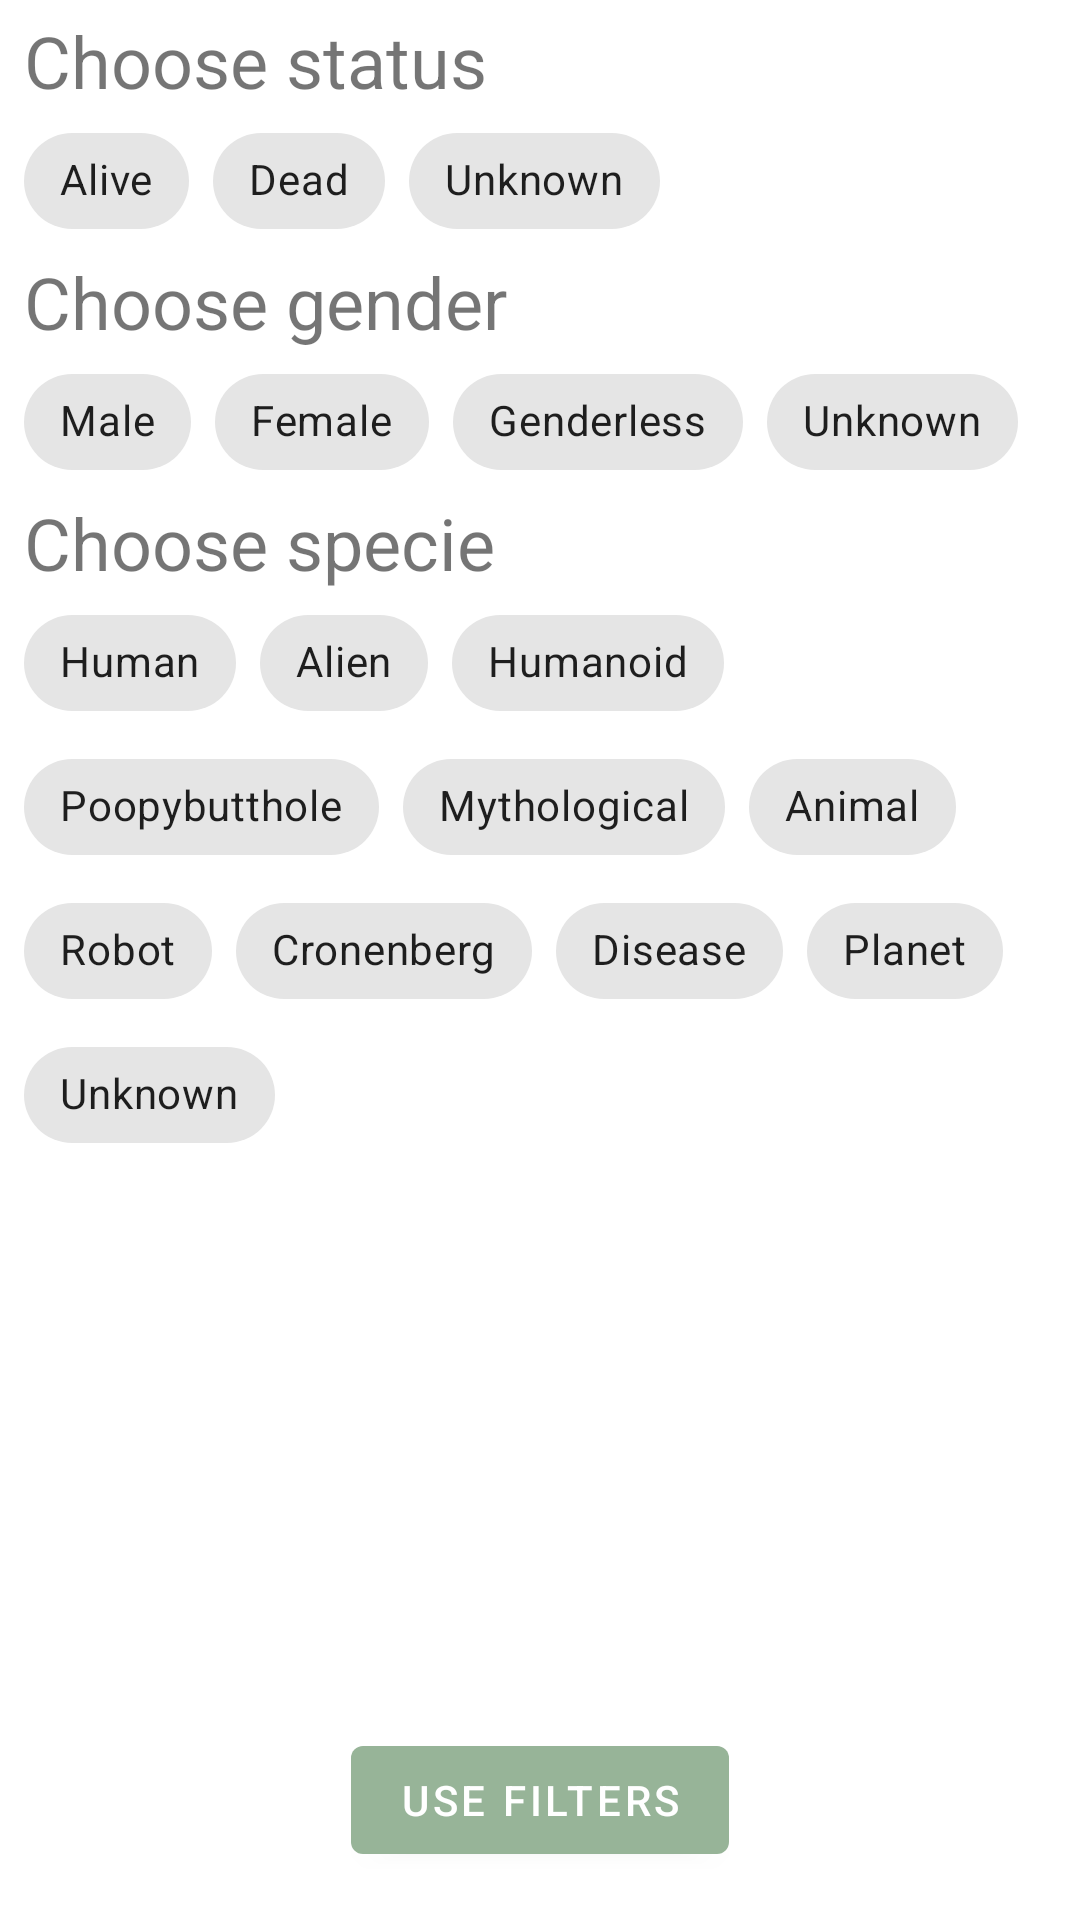

Here is an Android app screen rendered from its layout file. Give the layout XML and the strings, colors and styles it references.
<!-- AndroidManifest.xml: application theme Theme.RickAndMortyApp -->
<!-- res/layout/fragment_charachter_filter.xml -->
<?xml version="1.0" encoding="utf-8"?>
<androidx.constraintlayout.widget.ConstraintLayout xmlns:android="http://schemas.android.com/apk/res/android"
    xmlns:app="http://schemas.android.com/apk/res-auto"
    xmlns:tools="http://schemas.android.com/tools"
    android:layout_width="match_parent"
    android:layout_height="match_parent"
    android:orientation="vertical"
    android:paddingStart="8dp"
    android:paddingTop="4dp"
    android:paddingEnd="8dp"
    tools:context=".ui.character.CharachterFilterFragment">

    <TextView
        android:id="@+id/choose_status_textView"
        android:layout_width="wrap_content"
        android:layout_height="wrap_content"
        android:text="Choose status"
        android:textSize="24dp"
        app:layout_constraintStart_toStartOf="parent"
        app:layout_constraintTop_toTopOf="parent" />

    <com.google.android.material.chip.ChipGroup
        android:id="@+id/status_group"
        style="@style/Widget.MaterialComponents.Chip.Action"
        android:layout_width="wrap_content"
        android:layout_height="wrap_content"
        app:layout_constraintStart_toStartOf="parent"
        app:layout_constraintTop_toBottomOf="@id/choose_status_textView"
        app:singleSelection="true">

        <com.google.android.material.chip.Chip
            android:id="@+id/status_alive"
            style="@style/Widget.MaterialComponents.Chip.Choice"
            android:layout_width="wrap_content"
            android:layout_height="wrap_content"
            android:text="Alive" />

        <com.google.android.material.chip.Chip
            android:id="@+id/status_dead"
            style="@style/Widget.MaterialComponents.Chip.Choice"
            android:layout_width="wrap_content"
            android:layout_height="wrap_content"
            android:text="Dead" />

        <com.google.android.material.chip.Chip
            android:id="@+id/status_unknown"
            style="@style/Widget.MaterialComponents.Chip.Choice"
            android:layout_width="wrap_content"
            android:layout_height="wrap_content"
            android:text="Unknown" />

    </com.google.android.material.chip.ChipGroup>

    <TextView
        android:id="@+id/choose_gender_textView"
        android:layout_width="wrap_content"
        android:layout_height="wrap_content"
        android:text="Choose gender"
        android:textSize="24dp"
        app:layout_constraintStart_toStartOf="parent"
        app:layout_constraintTop_toBottomOf="@id/status_group"
        tools:layout_editor_absoluteX="8dp"
        tools:layout_editor_absoluteY="4dp" />

    <com.google.android.material.chip.ChipGroup
        android:id="@+id/gender_group"
        style="@style/Widget.MaterialComponents.Chip.Action"
        android:layout_width="wrap_content"
        android:layout_height="wrap_content"
        app:layout_constraintStart_toStartOf="parent"
        app:layout_constraintTop_toBottomOf="@+id/choose_gender_textView"
        app:singleSelection="true">

        <com.google.android.material.chip.Chip
            android:id="@+id/gender_male"
            style="@style/Widget.MaterialComponents.Chip.Choice"
            android:layout_width="wrap_content"
            android:layout_height="wrap_content"
            android:text="Male" />

        <com.google.android.material.chip.Chip
            android:id="@+id/gender_female"
            style="@style/Widget.MaterialComponents.Chip.Choice"
            android:layout_width="wrap_content"
            android:layout_height="wrap_content"
            android:text="Female" />

        <com.google.android.material.chip.Chip
            android:id="@+id/gender_genderless"
            style="@style/Widget.MaterialComponents.Chip.Choice"
            android:layout_width="wrap_content"
            android:layout_height="wrap_content"
            android:text="Genderless" />

        <com.google.android.material.chip.Chip
            android:id="@+id/gender_unknown"
            style="@style/Widget.MaterialComponents.Chip.Choice"
            android:layout_width="wrap_content"
            android:layout_height="wrap_content"
            android:text="Unknown" />
    </com.google.android.material.chip.ChipGroup>

    <TextView
        android:id="@+id/choose_specie_textView"
        android:layout_width="wrap_content"
        android:layout_height="wrap_content"
        android:text="Choose specie"
        android:textSize="24dp"
        app:layout_constraintStart_toStartOf="parent"
        app:layout_constraintTop_toBottomOf="@id/gender_group"
        tools:layout_editor_absoluteX="8dp"
        tools:layout_editor_absoluteY="4dp" />

    <com.google.android.material.chip.ChipGroup
        android:id="@+id/specie_group"
        style="@style/Widget.MaterialComponents.Chip.Action"
        android:layout_width="wrap_content"
        android:layout_height="wrap_content"
        app:layout_constraintStart_toStartOf="parent"
        app:layout_constraintTop_toBottomOf="@id/choose_specie_textView"
        app:singleSelection="true">

        <com.google.android.material.chip.Chip
            android:id="@+id/specie_human"
            style="@style/Widget.MaterialComponents.Chip.Choice"
            android:layout_width="wrap_content"
            android:layout_height="wrap_content"
            android:text="Human" />

        <com.google.android.material.chip.Chip
            android:id="@+id/specie_alien"
            style="@style/Widget.MaterialComponents.Chip.Choice"
            android:layout_width="wrap_content"
            android:layout_height="wrap_content"
            android:text="Alien" />

        <com.google.android.material.chip.Chip
            android:id="@+id/specie_humanoid"
            style="@style/Widget.MaterialComponents.Chip.Choice"
            android:layout_width="wrap_content"
            android:layout_height="wrap_content"
            android:text="Humanoid" />


        <com.google.android.material.chip.Chip
            android:id="@+id/specie_poopybutthole"
            style="@style/Widget.MaterialComponents.Chip.Choice"
            android:layout_width="wrap_content"
            android:layout_height="wrap_content"
            android:text="Poopybutthole" />


        <com.google.android.material.chip.Chip
            android:id="@+id/specie_mythological"
            style="@style/Widget.MaterialComponents.Chip.Choice"
            android:layout_width="wrap_content"
            android:layout_height="wrap_content"
            android:text="Mythological" />


        <com.google.android.material.chip.Chip
            android:id="@+id/specie_animal"
            style="@style/Widget.MaterialComponents.Chip.Choice"
            android:layout_width="wrap_content"
            android:layout_height="wrap_content"
            android:text="Animal" />


        <com.google.android.material.chip.Chip
            android:id="@+id/specie_robot"
            style="@style/Widget.MaterialComponents.Chip.Choice"
            android:layout_width="wrap_content"
            android:layout_height="wrap_content"
            android:text="Robot" />

        <com.google.android.material.chip.Chip
            android:id="@+id/specie_cronenberg"
            style="@style/Widget.MaterialComponents.Chip.Choice"
            android:layout_width="wrap_content"
            android:layout_height="wrap_content"
            android:text="Cronenberg" />

        <com.google.android.material.chip.Chip
            android:id="@+id/specie_disease"
            style="@style/Widget.MaterialComponents.Chip.Choice"
            android:layout_width="wrap_content"
            android:layout_height="wrap_content"
            android:text="Disease" />

        <com.google.android.material.chip.Chip
            android:id="@+id/specie_planet"
            style="@style/Widget.MaterialComponents.Chip.Choice"
            android:layout_width="wrap_content"
            android:layout_height="wrap_content"
            android:text="Planet" />

        <com.google.android.material.chip.Chip
            android:id="@+id/specie_unknown"
            style="@style/Widget.MaterialComponents.Chip.Choice"
            android:layout_width="wrap_content"
            android:layout_height="wrap_content"
            android:text="Unknown" />
    </com.google.android.material.chip.ChipGroup>

    <com.google.android.material.button.MaterialButton
        android:id="@+id/use_filter"
        android:layout_width="wrap_content"
        android:layout_height="wrap_content"
        android:layout_marginBottom="16dp"
        android:text="Use filters"
        app:layout_constraintBottom_toBottomOf="parent"
        app:layout_constraintEnd_toEndOf="parent"
        app:layout_constraintStart_toStartOf="parent" />

</androidx.constraintlayout.widget.ConstraintLayout>
<!-- resources referenced by this layout -->
<resources>
  <style name="Theme.RickAndMortyApp" parent="Theme.MaterialComponents.Light">
          
          <item name="colorPrimary">@color/app_bar_color</item>
          <item name="colorPrimaryVariant">@color/purple_700</item>
          <item name="colorOnPrimary">@color/white</item>
          
          <item name="colorSecondary">@color/teal_200</item>
          <item name="colorSecondaryVariant">@color/teal_700</item>
          <item name="colorOnSecondary">@color/black</item>
          
          
          <item name="android:actionBarStyle">@style/myActionBar</item>
          
      </style>
  <color name="app_bar_color">#97b498</color>
  <color name="purple_700">#FF3700B3</color>
  <color name="white">#FFFFFFFF</color>
  <color name="teal_200">#FF03DAC5</color>
  <color name="teal_700">#FF018786</color>
  <color name="black">#FF000000</color>
  <style name="myActionBar" parent="Widget.AppCompat.Light.ActionBar">
          <item name="android:background">@color/app_bar_color</item>
          <item name="android:titleTextStyle">@style/myActionBar.Text</item>
      </style>
  <style name="myActionBar.Text" parent="@android:style/TextAppearance">
          <item name="android:textColor">@color/black</item>
      </style>
</resources>
